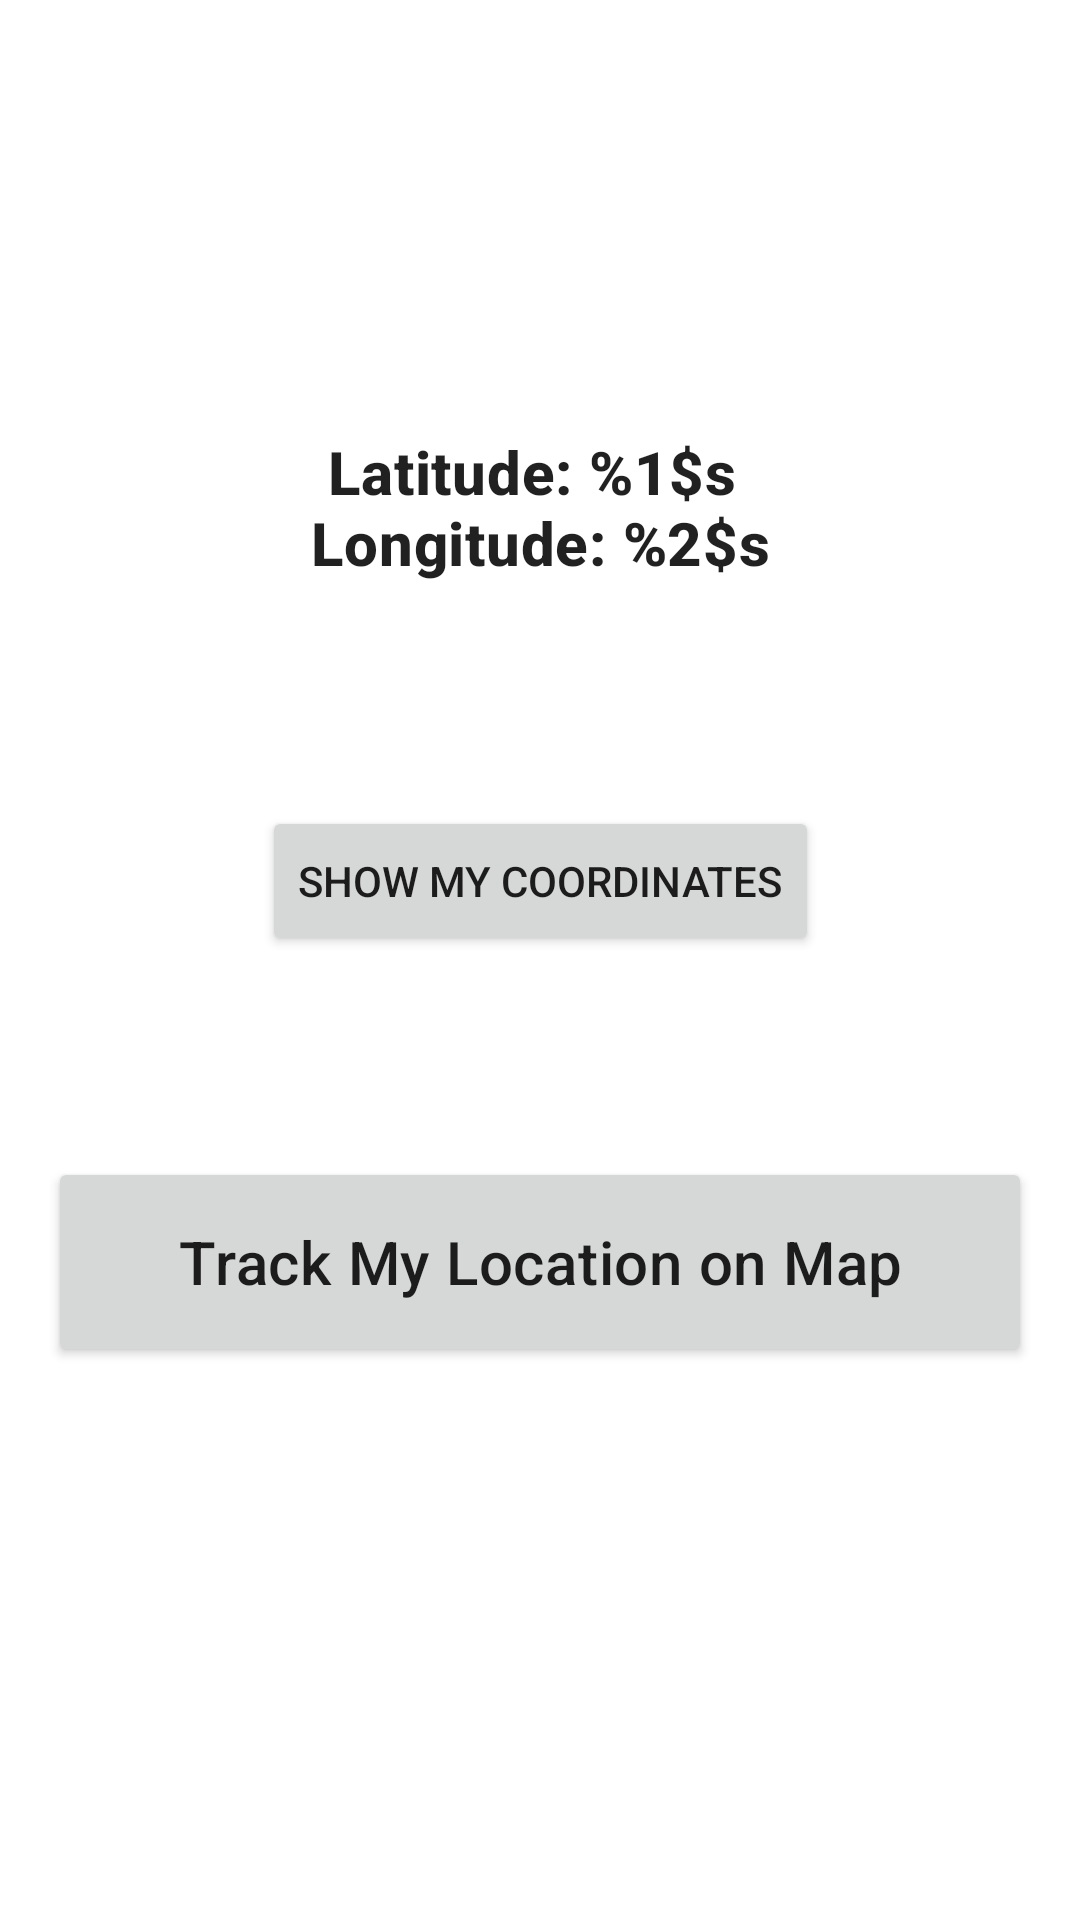

Reconstruct the res/layout file that produces this screen, plus the resources it refers to.
<!-- AndroidManifest.xml: application theme Theme.LocationClass -->
<!-- res/layout/activity_main.xml -->
<?xml version="1.0" encoding="utf-8"?>
<androidx.constraintlayout.widget.ConstraintLayout
    xmlns:android="http://schemas.android.com/apk/res/android"
    xmlns:app="http://schemas.android.com/apk/res-auto"
    xmlns:tools="http://schemas.android.com/tools"
    android:layout_width="match_parent"
    android:layout_height="match_parent"
    tools:context=".MainActivity">


    <TextView
        android:id="@+id/my_coordinates"
        android:layout_width="match_parent"
        android:layout_height="wrap_content"
        android:layout_marginBottom="80dp"
        android:padding="7dp"
        android:text="@string/my_coords"
        android:textStyle="bold"
        android:gravity="center"
        android:textAppearance="@style/TextAppearance.MaterialComponents.Headline6"
        app:layout_constraintBottom_toBottomOf="parent"
        app:layout_constraintLeft_toLeftOf="parent"
        app:layout_constraintRight_toRightOf="parent"
        app:layout_constraintTop_toTopOf="parent"
        app:layout_constraintVertical_bias="0.276" />

    <Button
        android:id="@+id/show_coords"
        android:layout_width="wrap_content"
        android:layout_height="50dp"
        app:layout_constraintStart_toStartOf="parent"
        app:layout_constraintEnd_toEndOf="parent"
        app:layout_constraintTop_toBottomOf="@id/my_coordinates"
        app:layout_constraintBottom_toTopOf="@id/go_to_map"
        android:text="Show My Coordinates" />

    <Button
        android:id="@+id/go_to_map"
        android:layout_width="match_parent"
        android:layout_height="70dp"
        android:layout_margin="16dp"
        android:textAllCaps="false"
        android:text="Track My Location on Map"
        android:textAppearance="@style/TextAppearance.MaterialComponents.Headline6"
        app:layout_constraintBottom_toBottomOf="parent"
        android:layout_marginTop="188dp"
        app:layout_constraintEnd_toEndOf="parent"
        app:layout_constraintStart_toStartOf="parent"
        app:layout_constraintTop_toBottomOf="@id/my_coordinates" />


</androidx.constraintlayout.widget.ConstraintLayout>
<!-- resources referenced by this layout -->
<resources>
  <string name="my_coords">Latitude: %1$s \nLongitude: %2$s</string>
  <style name="Theme.LocationClass" parent="Theme.MaterialComponents.DayNight.DarkActionBar">
          
          <item name="colorPrimary">@color/purple_500</item>
          <item name="colorPrimaryVariant">@color/purple_700</item>
          <item name="colorOnPrimary">@color/white</item>
          
          <item name="colorSecondary">@color/teal_200</item>
          <item name="colorSecondaryVariant">@color/teal_700</item>
          <item name="colorOnSecondary">@color/black</item>
          
          <item name="android:statusBarColor" tools:targetApi="l">?attr/colorPrimaryVariant</item>
          
      </style>
  <!-- not gathered from this repository: default colours our renderer supplied (Android Studio template values) -->
  <color name="purple_500">#FF6200EE</color>
  <color name="purple_700">#FF3700B3</color>
  <color name="teal_200">#FF03DAC5</color>
  <color name="teal_700">#FF018786</color>
  <color name="black">#FF000000</color>
  <color name="white">#FFFFFFFF</color>
</resources>
